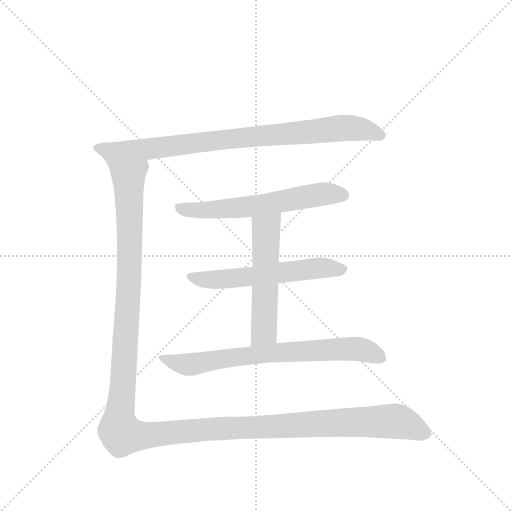
t = 0.00 s
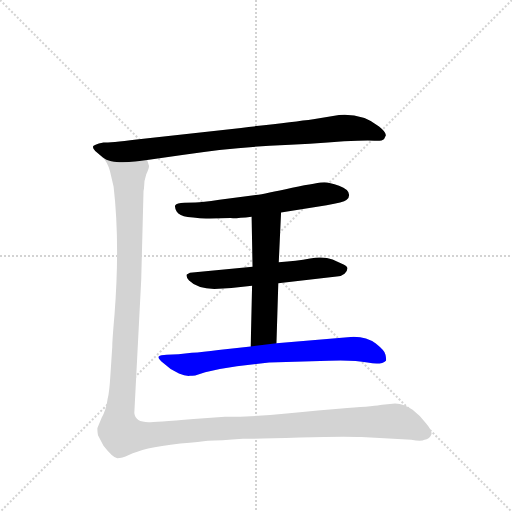
t = 4.00 s
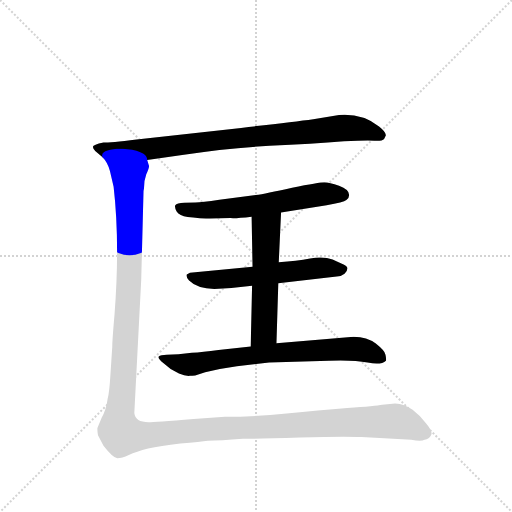
t = 4.25 s
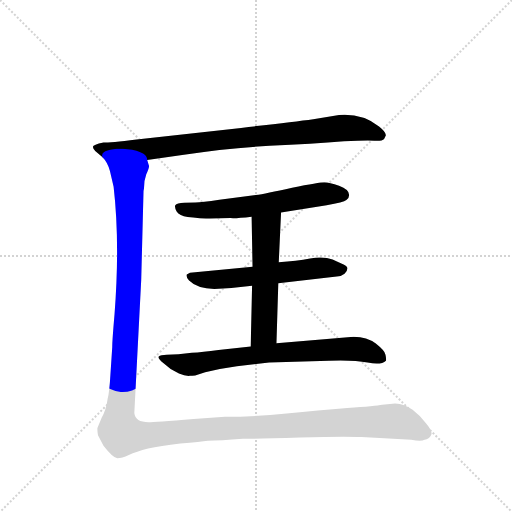
t = 4.49 s
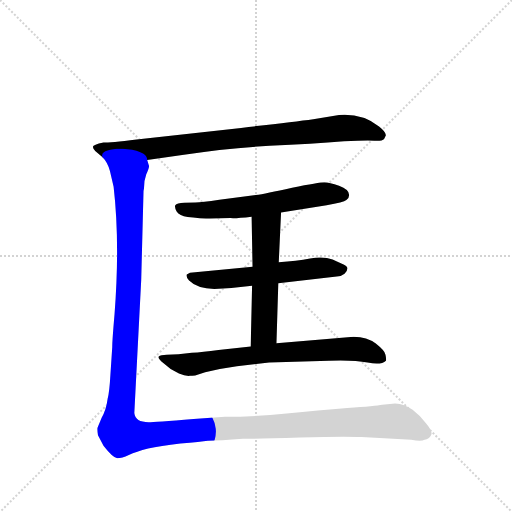
t = 4.73 s
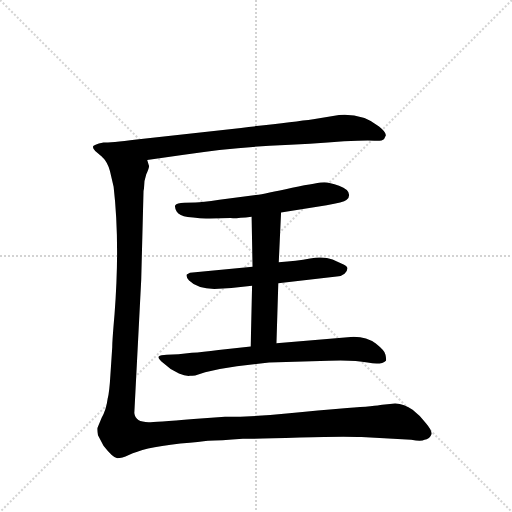
t = 5.51 s

The animated SVG that drew these frames (rendered in a browser with its animation timeline set to each time). Animation: 6 CSS @keyframes rules; one cycle of 5.51 s.

<svg version="1.1" viewBox="0 0 1024 1024" xmlns="http://www.w3.org/2000/svg">
  <g stroke="lightgray" stroke-dasharray="1,1" stroke-width="1" transform="scale(4, 4)">
    <line x1="0" y1="0" x2="256" y2="256"></line>
    <line x1="256" y1="0" x2="0" y2="256"></line>
    <line x1="128" y1="0" x2="128" y2="256"></line>
    <line x1="0" y1="128" x2="256" y2="128"></line>
  </g>
  <g transform="scale(0.92, -0.92) translate(60, -900)">
    <style type="text/css">
      
        @keyframes keyframes0 {
          from {
            stroke: blue;
            stroke-dashoffset: 882;
            stroke-width: 128;
          }
          74% {
            animation-timing-function: step-end;
            stroke: blue;
            stroke-dashoffset: 0;
            stroke-width: 128;
          }
          to {
            stroke: black;
            stroke-width: 1024;
          }
        }
        #make-me-a-hanzi-animation-0 {
          animation: keyframes0 0.9677734375s both;
          animation-delay: 0s;
          animation-timing-function: linear;
        }
      
        @keyframes keyframes1 {
          from {
            stroke: blue;
            stroke-dashoffset: 617;
            stroke-width: 128;
          }
          67% {
            animation-timing-function: step-end;
            stroke: blue;
            stroke-dashoffset: 0;
            stroke-width: 128;
          }
          to {
            stroke: black;
            stroke-width: 1024;
          }
        }
        #make-me-a-hanzi-animation-1 {
          animation: keyframes1 0.7521158854166666s both;
          animation-delay: 0.9677734375s;
          animation-timing-function: linear;
        }
      
        @keyframes keyframes2 {
          from {
            stroke: blue;
            stroke-dashoffset: 589;
            stroke-width: 128;
          }
          66% {
            animation-timing-function: step-end;
            stroke: blue;
            stroke-dashoffset: 0;
            stroke-width: 128;
          }
          to {
            stroke: black;
            stroke-width: 1024;
          }
        }
        #make-me-a-hanzi-animation-2 {
          animation: keyframes2 0.7293294270833334s both;
          animation-delay: 1.7198893229166665s;
          animation-timing-function: linear;
        }
      
        @keyframes keyframes3 {
          from {
            stroke: blue;
            stroke-dashoffset: 552;
            stroke-width: 128;
          }
          64% {
            animation-timing-function: step-end;
            stroke: blue;
            stroke-dashoffset: 0;
            stroke-width: 128;
          }
          to {
            stroke: black;
            stroke-width: 1024;
          }
        }
        #make-me-a-hanzi-animation-3 {
          animation: keyframes3 0.69921875s both;
          animation-delay: 2.44921875s;
          animation-timing-function: linear;
        }
      
        @keyframes keyframes4 {
          from {
            stroke: blue;
            stroke-dashoffset: 743;
            stroke-width: 128;
          }
          71% {
            animation-timing-function: step-end;
            stroke: blue;
            stroke-dashoffset: 0;
            stroke-width: 128;
          }
          to {
            stroke: black;
            stroke-width: 1024;
          }
        }
        #make-me-a-hanzi-animation-4 {
          animation: keyframes4 0.8546549479166666s both;
          animation-delay: 3.1484375s;
          animation-timing-function: linear;
        }
      
        @keyframes keyframes5 {
          from {
            stroke: blue;
            stroke-dashoffset: 1547;
            stroke-width: 128;
          }
          83% {
            animation-timing-function: step-end;
            stroke: blue;
            stroke-dashoffset: 0;
            stroke-width: 128;
          }
          to {
            stroke: black;
            stroke-width: 1024;
          }
        }
        #make-me-a-hanzi-animation-5 {
          animation: keyframes5 1.5089518229166667s both;
          animation-delay: 4.003092447916667s;
          animation-timing-function: linear;
        }
      
    </style>
    
      <path d="M 260 552 L 336 563 Q 433 578 526 583 Q 620 587 688 593 Q 738 595 754 594 Q 771 593 775 598 L 779 606 Q 779 613 764 625 Q 728 654 677 650 L 621 641 Q 576 635 464 622 L 237 597 Q 179 590 165 590 Q 142 585 142 581 Q 142 577 147 572 L 163 558 C 183 541 230 548 260 552 Z" fill="lightgray"></path>
    
      <path d="M 551 438 L 650 454 Q 687 460 693 465 Q 699 469 699 476 Q 699 488 677 496 Q 656 504 645 504 Q 634 504 575 492 Q 517 479 496 476 L 417 466 Q 378 460 365 460 L 341 459 Q 324 458 321 454 Q 319 449 324 440 Q 330 431 348 428 L 360 427 Q 380 424 396 425 L 441 426 Q 453 425 487 429 L 551 438 Z" fill="lightgray"></path>
    
      <path d="M 545 284 L 672 299 Q 682 299 689 305 Q 696 310 695 318 Q 693 323 682 327 L 663 336 Q 643 343 614 338 Q 585 332 546 330 L 489 320 L 353 307 L 346 303 Q 344 297 351 290 Q 369 272 406 272 L 443 274 L 488 279 L 545 284 Z" fill="lightgray"></path>
    
      <path d="M 541 154 L 545 284 L 546 330 L 551 438 C 552 468 486 459 487 429 L 489 320 L 488 279 L 485 147 C 484 117 540 124 541 154 Z" fill="lightgray"></path>
    
      <path d="M 328 130 L 302 129 Q 289 129 285 125 Q 282 121 295 111 L 311 98 L 329 88 Q 343 82 353 83 Q 364 83 366 84 L 386 91 Q 418 99 455 104 L 525 112 L 655 116 Q 709 118 739 112 Q 769 106 779 116 Q 780 120 778 129 Q 777 137 757 153 Q 738 168 709 168 L 541 154 L 485 147 L 415 139 Q 380 134 357 133 L 328 130 Z" fill="lightgray"></path>
    
      <path d="M 264 539 L 260 552 C 263 582 150 585 163 558 Q 174 547 179 528 L 187 494 Q 201 372 189 217 Q 184 160 184 145 L 180 85 Q 178 49 174 33 Q 171 9 161 -8 L 152 -30 Q 151 -33 153 -46 L 165 -69 Q 186 -96 195 -96 Q 205 -96 220 -89 Q 236 -82 262 -75 Q 288 -69 332 -64 Q 377 -60 392 -58 Q 418 -58 468 -54 Q 496 -54 592 -51 Q 688 -48 726 -50 L 834 -56 Q 856 -60 863 -56 Q 873 -54 877 -46 Q 882 -39 866 -20 Q 855 -5 837 9 Q 819 22 799 23 L 771 20 Q 757 17 695 13 Q 633 8 563 1 Q 494 -6 429 -6 L 361 -11 Q 275 -18 263 -18 Q 234 -18 232 2 L 247 292 L 252 485 L 253 490 Q 253 508 258 521 Q 264 534 264 539 Z" fill="lightgray"></path>
    
    
      <clipPath id="make-me-a-hanzi-clip-0">
        <path d="M 260 552 L 336 563 Q 433 578 526 583 Q 620 587 688 593 Q 738 595 754 594 Q 771 593 775 598 L 779 606 Q 779 613 764 625 Q 728 654 677 650 L 621 641 Q 576 635 464 622 L 237 597 Q 179 590 165 590 Q 142 585 142 581 Q 142 577 147 572 L 163 558 C 183 541 230 548 260 552 Z"></path>
      </clipPath>
      <path clip-path="url(#make-me-a-hanzi-clip-0)" d="M 148 579 L 185 573 L 254 575 L 686 622 L 735 618 L 769 606" fill="none" id="make-me-a-hanzi-animation-0" stroke-dasharray="754 1508" stroke-linecap="round"></path>
    
      <clipPath id="make-me-a-hanzi-clip-1">
        <path d="M 551 438 L 650 454 Q 687 460 693 465 Q 699 469 699 476 Q 699 488 677 496 Q 656 504 645 504 Q 634 504 575 492 Q 517 479 496 476 L 417 466 Q 378 460 365 460 L 341 459 Q 324 458 321 454 Q 319 449 324 440 Q 330 431 348 428 L 360 427 Q 380 424 396 425 L 441 426 Q 453 425 487 429 L 551 438 Z"></path>
      </clipPath>
      <path clip-path="url(#make-me-a-hanzi-clip-1)" d="M 328 448 L 344 443 L 433 446 L 644 479 L 686 476" fill="none" id="make-me-a-hanzi-animation-1" stroke-dasharray="489 978" stroke-linecap="round"></path>
    
      <clipPath id="make-me-a-hanzi-clip-2">
        <path d="M 545 284 L 672 299 Q 682 299 689 305 Q 696 310 695 318 Q 693 323 682 327 L 663 336 Q 643 343 614 338 Q 585 332 546 330 L 489 320 L 353 307 L 346 303 Q 344 297 351 290 Q 369 272 406 272 L 443 274 L 488 279 L 545 284 Z"></path>
      </clipPath>
      <path clip-path="url(#make-me-a-hanzi-clip-2)" d="M 353 298 L 399 291 L 635 318 L 684 315" fill="none" id="make-me-a-hanzi-animation-2" stroke-dasharray="461 922" stroke-linecap="round"></path>
    
      <clipPath id="make-me-a-hanzi-clip-3">
        <path d="M 541 154 L 545 284 L 546 330 L 551 438 C 552 468 486 459 487 429 L 489 320 L 488 279 L 485 147 C 484 117 540 124 541 154 Z"></path>
      </clipPath>
      <path clip-path="url(#make-me-a-hanzi-clip-3)" d="M 546 431 L 519 401 L 514 179 L 491 154" fill="none" id="make-me-a-hanzi-animation-3" stroke-dasharray="424 848" stroke-linecap="round"></path>
    
      <clipPath id="make-me-a-hanzi-clip-4">
        <path d="M 328 130 L 302 129 Q 289 129 285 125 Q 282 121 295 111 L 311 98 L 329 88 Q 343 82 353 83 Q 364 83 366 84 L 386 91 Q 418 99 455 104 L 525 112 L 655 116 Q 709 118 739 112 Q 769 106 779 116 Q 780 120 778 129 Q 777 137 757 153 Q 738 168 709 168 L 541 154 L 485 147 L 415 139 Q 380 134 357 133 L 328 130 Z"></path>
      </clipPath>
      <path clip-path="url(#make-me-a-hanzi-clip-4)" d="M 290 123 L 358 108 L 508 131 L 703 142 L 732 139 L 770 122" fill="none" id="make-me-a-hanzi-animation-4" stroke-dasharray="615 1230" stroke-linecap="round"></path>
    
      <clipPath id="make-me-a-hanzi-clip-5">
        <path d="M 264 539 L 260 552 C 263 582 150 585 163 558 Q 174 547 179 528 L 187 494 Q 201 372 189 217 Q 184 160 184 145 L 180 85 Q 178 49 174 33 Q 171 9 161 -8 L 152 -30 Q 151 -33 153 -46 L 165 -69 Q 186 -96 195 -96 Q 205 -96 220 -89 Q 236 -82 262 -75 Q 288 -69 332 -64 Q 377 -60 392 -58 Q 418 -58 468 -54 Q 496 -54 592 -51 Q 688 -48 726 -50 L 834 -56 Q 856 -60 863 -56 Q 873 -54 877 -46 Q 882 -39 866 -20 Q 855 -5 837 9 Q 819 22 799 23 L 771 20 Q 757 17 695 13 Q 633 8 563 1 Q 494 -6 429 -6 L 361 -11 Q 275 -18 263 -18 Q 234 -18 232 2 L 247 292 L 252 485 L 253 490 Q 253 508 258 521 Q 264 534 264 539 Z"></path>
      </clipPath>
      <path clip-path="url(#make-me-a-hanzi-clip-5)" d="M 170 557 L 217 519 L 221 501 L 222 330 L 199 1 L 203 -42 L 245 -48 L 397 -33 L 773 -16 L 806 -16 L 865 -41" fill="none" id="make-me-a-hanzi-animation-5" stroke-dasharray="1419 2838" stroke-linecap="round"></path>
    
  </g>
</svg>
